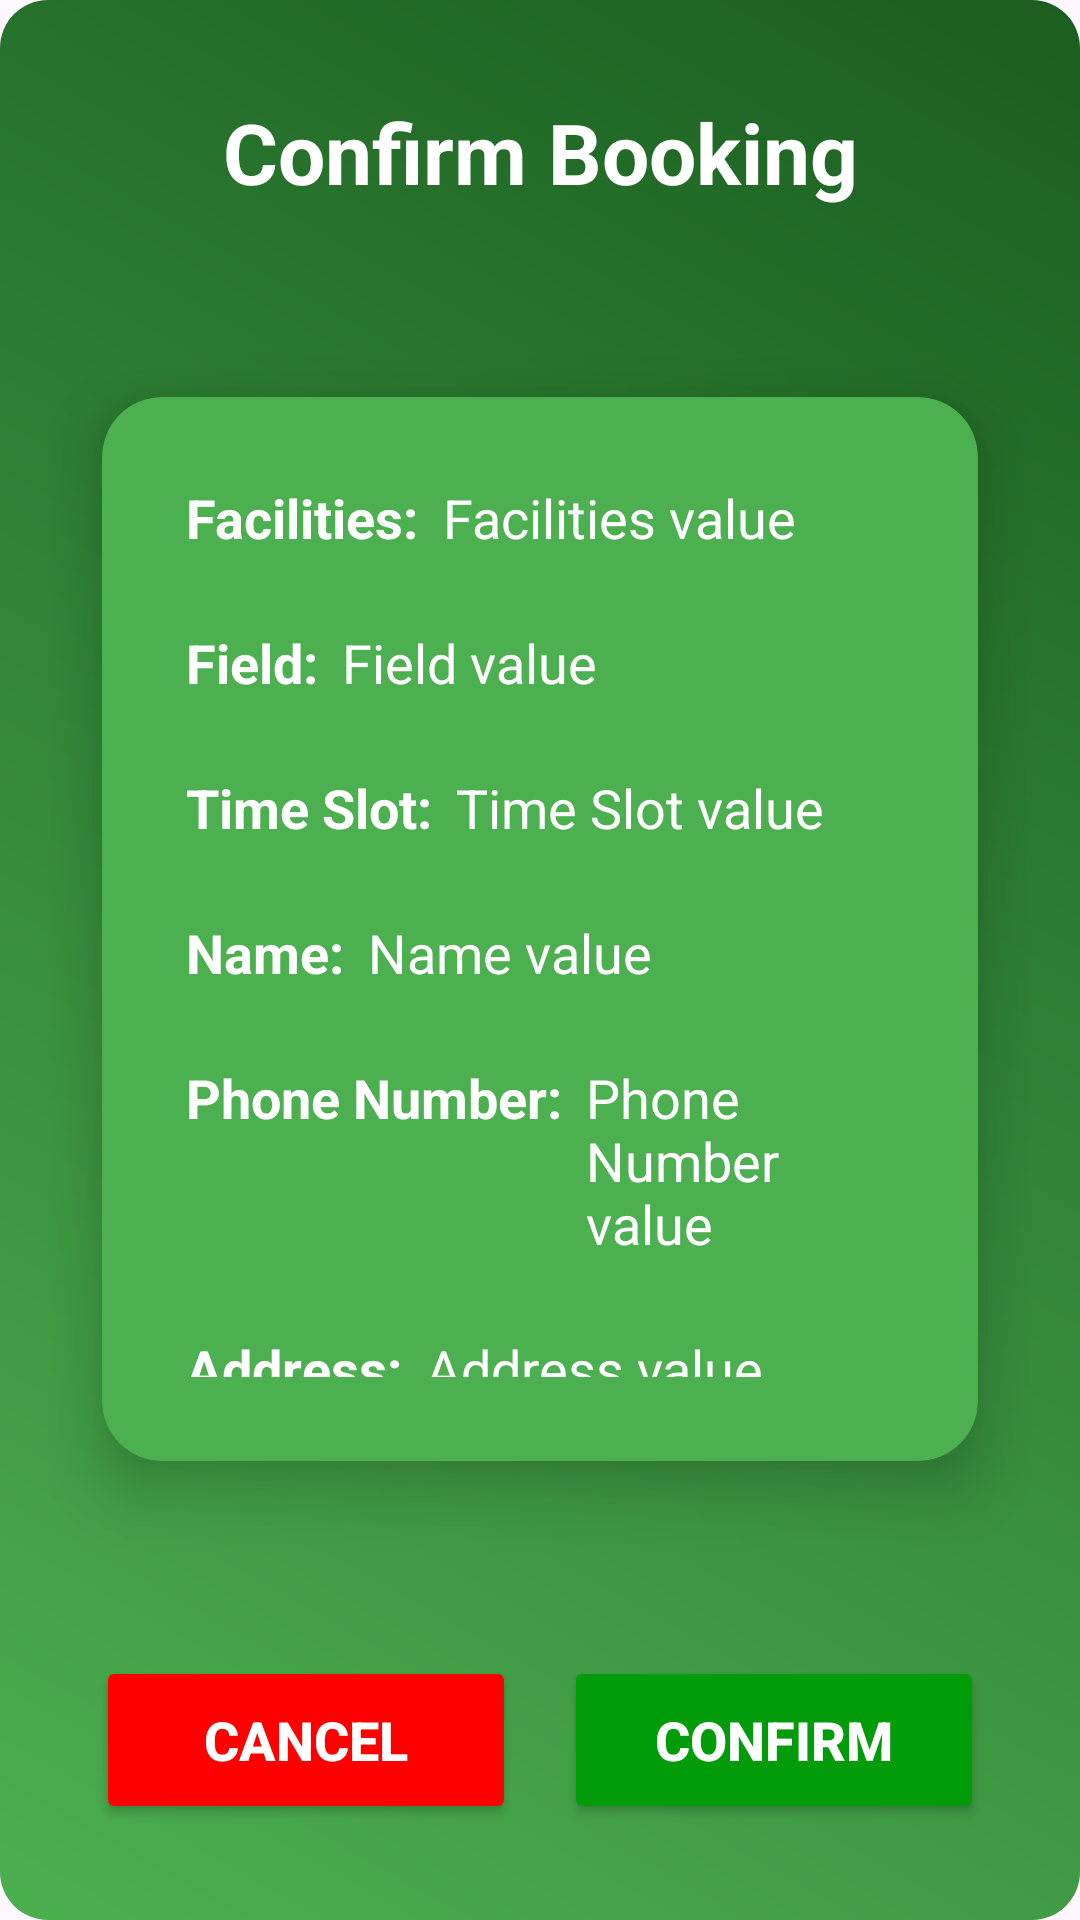

This screen was rendered from an Android layout file. Write that file and the resources it references.
<!-- AndroidManifest.xml: application theme Theme.CRUD_SQLite_MVVM -->
<!-- res/layout/ativity_confirmbooking.xml -->
<?xml version="1.0" encoding="utf-8"?>
<RelativeLayout xmlns:android="http://schemas.android.com/apk/res/android"
    xmlns:app="http://schemas.android.com/apk/res-auto"
    android:layout_width="match_parent"
    android:layout_height="match_parent"
    android:background="@drawable/sports_backgroud"
    android:padding="16dp">

    
    <TextView
        android:id="@+id/headerBooking"
        android:layout_width="match_parent"
        android:layout_height="wrap_content"
        android:layout_alignParentTop="true"
        android:text="Confirm Booking"
        android:textSize="28sp"
        android:textColor="#FFFFFF"
        android:textStyle="bold"
        android:gravity="center"
        android:padding="16dp"
        android:background="@drawable/header_background"
        android:elevation="4dp"/>

    
    <androidx.cardview.widget.CardView
        android:layout_width="match_parent"
        android:layout_height="wrap_content"
        android:layout_above="@id/buttonLayout"
        android:layout_below="@id/headerBooking"
        android:layout_marginTop="23dp"
        android:layout_marginBottom="25dp"
        app:cardBackgroundColor="#4CAF50"
        app:cardCornerRadius="20dp"
        app:cardElevation="12dp"
        app:cardUseCompatPadding="true">

        <LinearLayout
            android:layout_width="match_parent"
            android:layout_height="wrap_content"
            android:orientation="vertical"
            android:padding="20dp">

            
            <LinearLayout
                android:layout_width="match_parent"
                android:layout_height="wrap_content"
                android:background="@drawable/info_background"
                android:orientation="horizontal"
                android:padding="8dp">

                <TextView
                    android:layout_width="wrap_content"
                    android:layout_height="wrap_content"
                    android:text="Facilities:"
                    android:textColor="#FFFFFF"
                    android:textSize="18sp"
                    android:textStyle="bold" />

                <TextView
                    android:id="@+id/Facilities"
                    android:layout_width="match_parent"
                    android:layout_height="wrap_content"
                    android:layout_marginStart="8dp"
                    android:text="Facilities value"
                    android:textColor="#FFFFFF"
                    android:textSize="18sp" />
            </LinearLayout>

            
            <LinearLayout
                android:layout_width="match_parent"
                android:layout_height="wrap_content"
                android:layout_marginTop="8dp"
                android:background="@drawable/info_background"
                android:orientation="horizontal"
                android:padding="8dp">

                <TextView
                    android:layout_width="wrap_content"
                    android:layout_height="wrap_content"
                    android:text="Field:"
                    android:textColor="#FFFFFF"
                    android:textSize="18sp"
                    android:textStyle="bold" />

                <TextView
                    android:id="@+id/Field"
                    android:layout_width="match_parent"
                    android:layout_height="wrap_content"
                    android:layout_marginStart="8dp"
                    android:text="Field value"
                    android:textColor="#FFFFFF"
                    android:textSize="18sp" />
            </LinearLayout>

            
            <LinearLayout
                android:layout_width="match_parent"
                android:layout_height="wrap_content"
                android:layout_marginTop="8dp"
                android:background="@drawable/info_background"
                android:orientation="horizontal"
                android:padding="8dp">

                <TextView
                    android:layout_width="wrap_content"
                    android:layout_height="wrap_content"
                    android:text="Time Slot:"
                    android:textColor="#FFFFFF"
                    android:textSize="18sp"
                    android:textStyle="bold" />

                <TextView
                    android:id="@+id/TimeSlot"
                    android:layout_width="match_parent"
                    android:layout_height="wrap_content"
                    android:layout_marginStart="8dp"
                    android:text="Time Slot value"
                    android:textColor="#FFFFFF"
                    android:textSize="18sp" />
            </LinearLayout>

            
            <LinearLayout
                android:layout_width="match_parent"
                android:layout_height="wrap_content"
                android:layout_marginTop="8dp"
                android:background="@drawable/info_background"
                android:orientation="horizontal"
                android:padding="8dp">

                <TextView
                    android:layout_width="wrap_content"
                    android:layout_height="wrap_content"
                    android:text="Name:"
                    android:textColor="#FFFFFF"
                    android:textSize="18sp"
                    android:textStyle="bold" />

                <TextView
                    android:id="@+id/Name"
                    android:layout_width="match_parent"
                    android:layout_height="wrap_content"
                    android:layout_marginStart="8dp"
                    android:text="Name value"
                    android:textColor="#FFFFFF"
                    android:textSize="18sp" />
            </LinearLayout>

            
            <LinearLayout
                android:layout_width="match_parent"
                android:layout_height="wrap_content"
                android:layout_marginTop="8dp"
                android:background="@drawable/info_background"
                android:orientation="horizontal"
                android:padding="8dp">

                <TextView
                    android:layout_width="wrap_content"
                    android:layout_height="wrap_content"
                    android:text="Phone Number:"
                    android:textColor="#FFFFFF"
                    android:textSize="18sp"
                    android:textStyle="bold" />

                <TextView
                    android:id="@+id/PhoneNumber"
                    android:layout_width="match_parent"
                    android:layout_height="wrap_content"
                    android:layout_marginStart="8dp"
                    android:text="Phone Number value"
                    android:textColor="#FFFFFF"
                    android:textSize="18sp" />
            </LinearLayout>

            
            <LinearLayout
                android:layout_width="match_parent"
                android:layout_height="wrap_content"
                android:layout_marginTop="8dp"
                android:background="@drawable/info_background"
                android:orientation="horizontal"
                android:padding="8dp">

                <TextView
                    android:layout_width="wrap_content"
                    android:layout_height="wrap_content"
                    android:text="Address:"
                    android:textColor="#FFFFFF"
                    android:textSize="18sp"
                    android:textStyle="bold" />

                <TextView
                    android:id="@+id/Address"
                    android:layout_width="match_parent"
                    android:layout_height="wrap_content"
                    android:layout_marginStart="8dp"
                    android:text="Address value"
                    android:textColor="#FFFFFF"
                    android:textSize="18sp" />
            </LinearLayout>

            
            <LinearLayout
                android:layout_width="match_parent"
                android:layout_height="wrap_content"
                android:layout_marginTop="8dp"
                android:background="@drawable/info_background"
                android:orientation="horizontal"
                android:padding="8dp">

                <TextView
                    android:layout_width="wrap_content"
                    android:layout_height="wrap_content"
                    android:text="Total Bill:"
                    android:textColor="#FFFFFF"
                    android:textSize="18sp"
                    android:textStyle="bold" />

                <TextView
                    android:id="@+id/TotalBill"
                    android:layout_width="match_parent"
                    android:layout_height="wrap_content"
                    android:layout_marginStart="8dp"
                    android:text="Total Bill value"
                    android:textColor="#FFFFFF"
                    android:textSize="18sp" />
            </LinearLayout>
        </LinearLayout>
    </androidx.cardview.widget.CardView>

    
    <LinearLayout
        android:id="@+id/buttonLayout"
        android:layout_width="match_parent"
        android:layout_height="wrap_content"
        android:layout_alignParentBottom="true"
        android:orientation="horizontal"
        android:weightSum="2"
        android:padding="16dp">

        <Button
            android:id="@+id/cancel_button"
            android:layout_width="0dp"
            android:layout_height="56dp"
            android:layout_weight="1"
            android:layout_marginEnd="8dp"
            android:backgroundTint="#FF0000"
            android:textColor="#FFFFFF"
            android:text="Cancel"
            android:textSize="18sp"
            android:textStyle="bold"
            app:cornerRadius="12dp"
            android:elevation="8dp"/>

        <Button
            android:id="@+id/confirm_button"
            android:layout_width="0dp"
            android:layout_height="56dp"
            android:layout_weight="1"
            android:layout_marginStart="8dp"
            android:backgroundTint="#029B09"
            android:textColor="#FFFFFF"
            android:text="Confirm"
            android:textSize="18sp"
            android:textStyle="bold"
            app:cornerRadius="12dp"
            android:elevation="8dp"/>
    </LinearLayout>

</RelativeLayout>
<!-- resources referenced by this layout -->
<resources>
  <!-- drawable sports_backgroud (drawable) -->
  <?xml version="1.0" encoding="utf-8"?>
  <shape xmlns:android="http://schemas.android.com/apk/res/android"
      android:shape="rectangle">
  
      <gradient
          android:startColor="#4CAF50"
      android:endColor="#1B5E20"
      android:angle="45" />
  
      <corners android:radius="16dp" />
  </shape>
  <style name="Theme.CRUD_SQLite_MVVM" parent="Base.Theme.CRUD_SQLite_MVVM" />
  <style name="Base.Theme.CRUD_SQLite_MVVM" parent="Theme.Material3.DayNight.NoActionBar">
          
          
      </style>
</resources>
